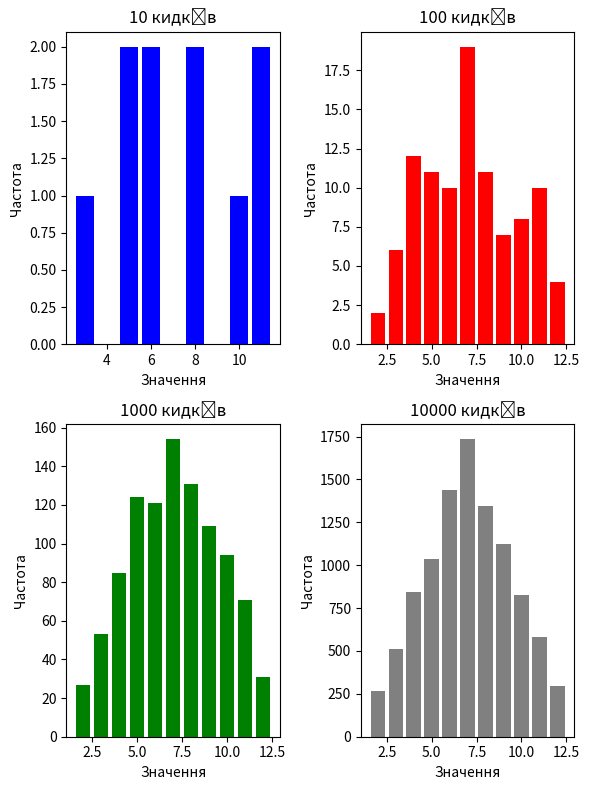

The matplotlib source for this figure:
import random
from collections import Counter
import matplotlib.pyplot as plt

chances10 = Counter([random.randint(1, 6) + random.randint(1, 6) for _ in range(10)])
chances100 = Counter([random.randint(1, 6) + random.randint(1, 6) for _ in range(100)])
chances1000 = Counter([random.randint(1, 6) + random.randint(1, 6) for _ in range(1000)])
chances10000 = Counter([random.randint(1, 6) + random.randint(1, 6) for _ in range(10000)])

labels10, values10 = zip(*chances10.items())
labels100, values100 = zip(*chances100.items())
labels1000, values1000 = zip(*chances1000.items())
labels10000, values10000 = zip(*chances10000.items())

fig, axs = plt.subplots(2, 2, figsize=(6, 8))

axs[0][0].bar(labels10, values10, color="blue")
axs[0][0].set_title("10 кидків")
axs[0][0].set_xlabel("Значення")
axs[0][0].set_ylabel("Частота")

axs[0][1].bar(labels100, values100, color="red")
axs[0][1].set_title("100 кидків")
axs[0][1].set_xlabel("Значення")
axs[0][1].set_ylabel("Частота")


axs[1][0].bar(labels1000, values1000, color="green")
axs[1][0].set_title("1000 кидків")
axs[1][0].set_xlabel("Значення")
axs[1][0].set_ylabel("Частота")

axs[1][1].bar(labels10000, values10000, color="gray")
axs[1][1].set_title("10000 кидків")
axs[1][1].set_xlabel("Значення")
axs[1][1].set_ylabel("Частота")

plt.tight_layout()
plt.show()

# Зі збільшенням кількості тестів розподіл даних наближається до нормального
# та розбіжність між імовірностями, отриманими аналітично та експериментально, зникає.

for num in range(2, 13):
    print(f"Odds of {num}: {chances10000[num] / 100}%")
